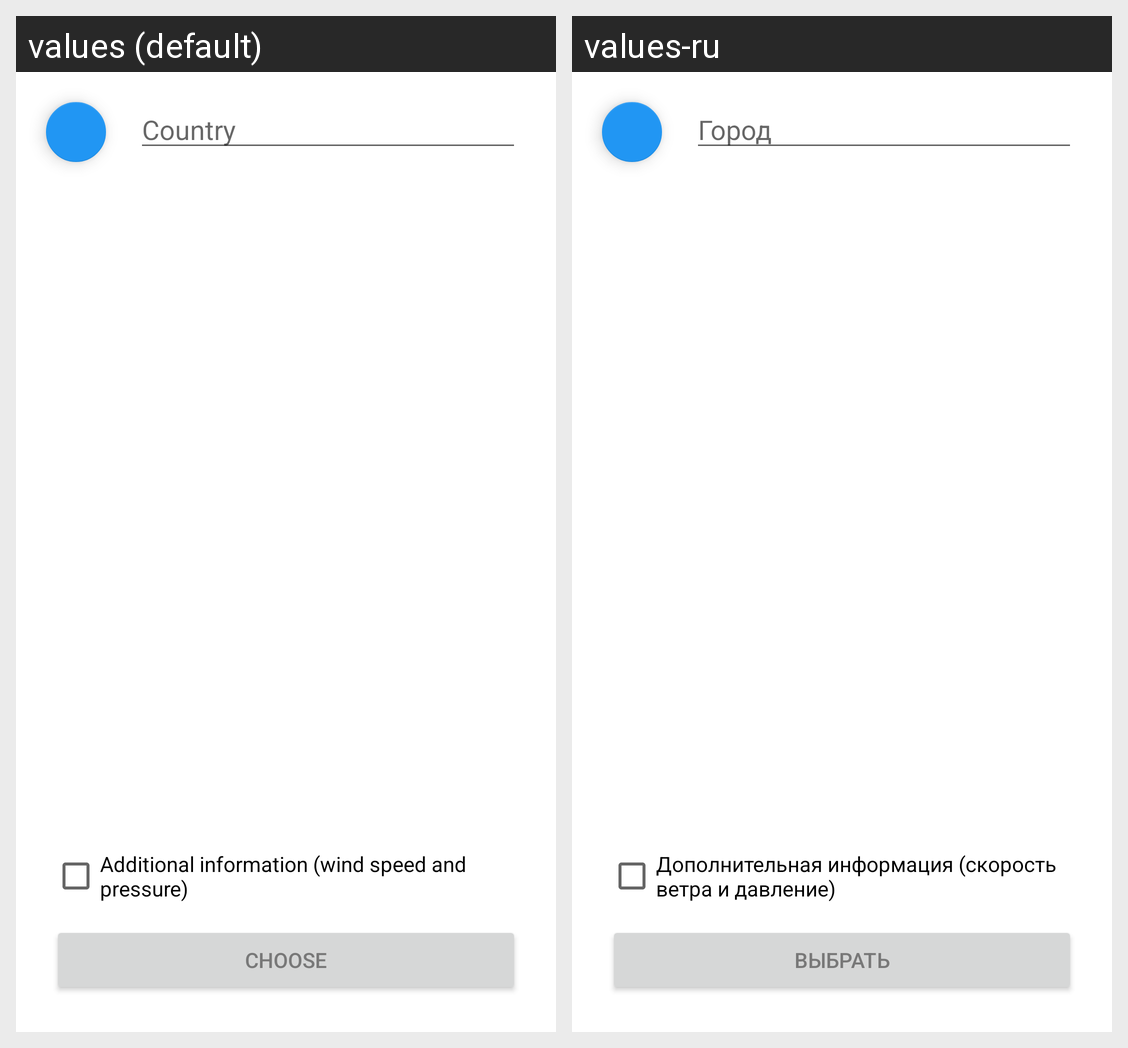

The Android screen above is rendered under two locales of the same app. Produce the string resources it draws, with the default and per-locale values.
Android screen res/layout/fragment_search.xml rendered under 2 locales, left to right: values (default), values-ru. Device: Nexus 5 (rendered at 1080×1920; each locale shown at half size, 540×960, under a caption strip naming it); theme Theme.Weather.
Strings drawn on this screen, with the default value and each locale's value (text and hints the layout hard-codes, and strings that could not be matched under every locale, appear in the picture but are not listed):

text_view_city
  values: Country
  values-ru: Город

button_change_city
  values: Choose
  values-ru: Выбрать

check_box_add_inf
  values: Additional information (wind speed and pressure)
  values-ru: Дополнительная информация (скорость ветра и давление)
